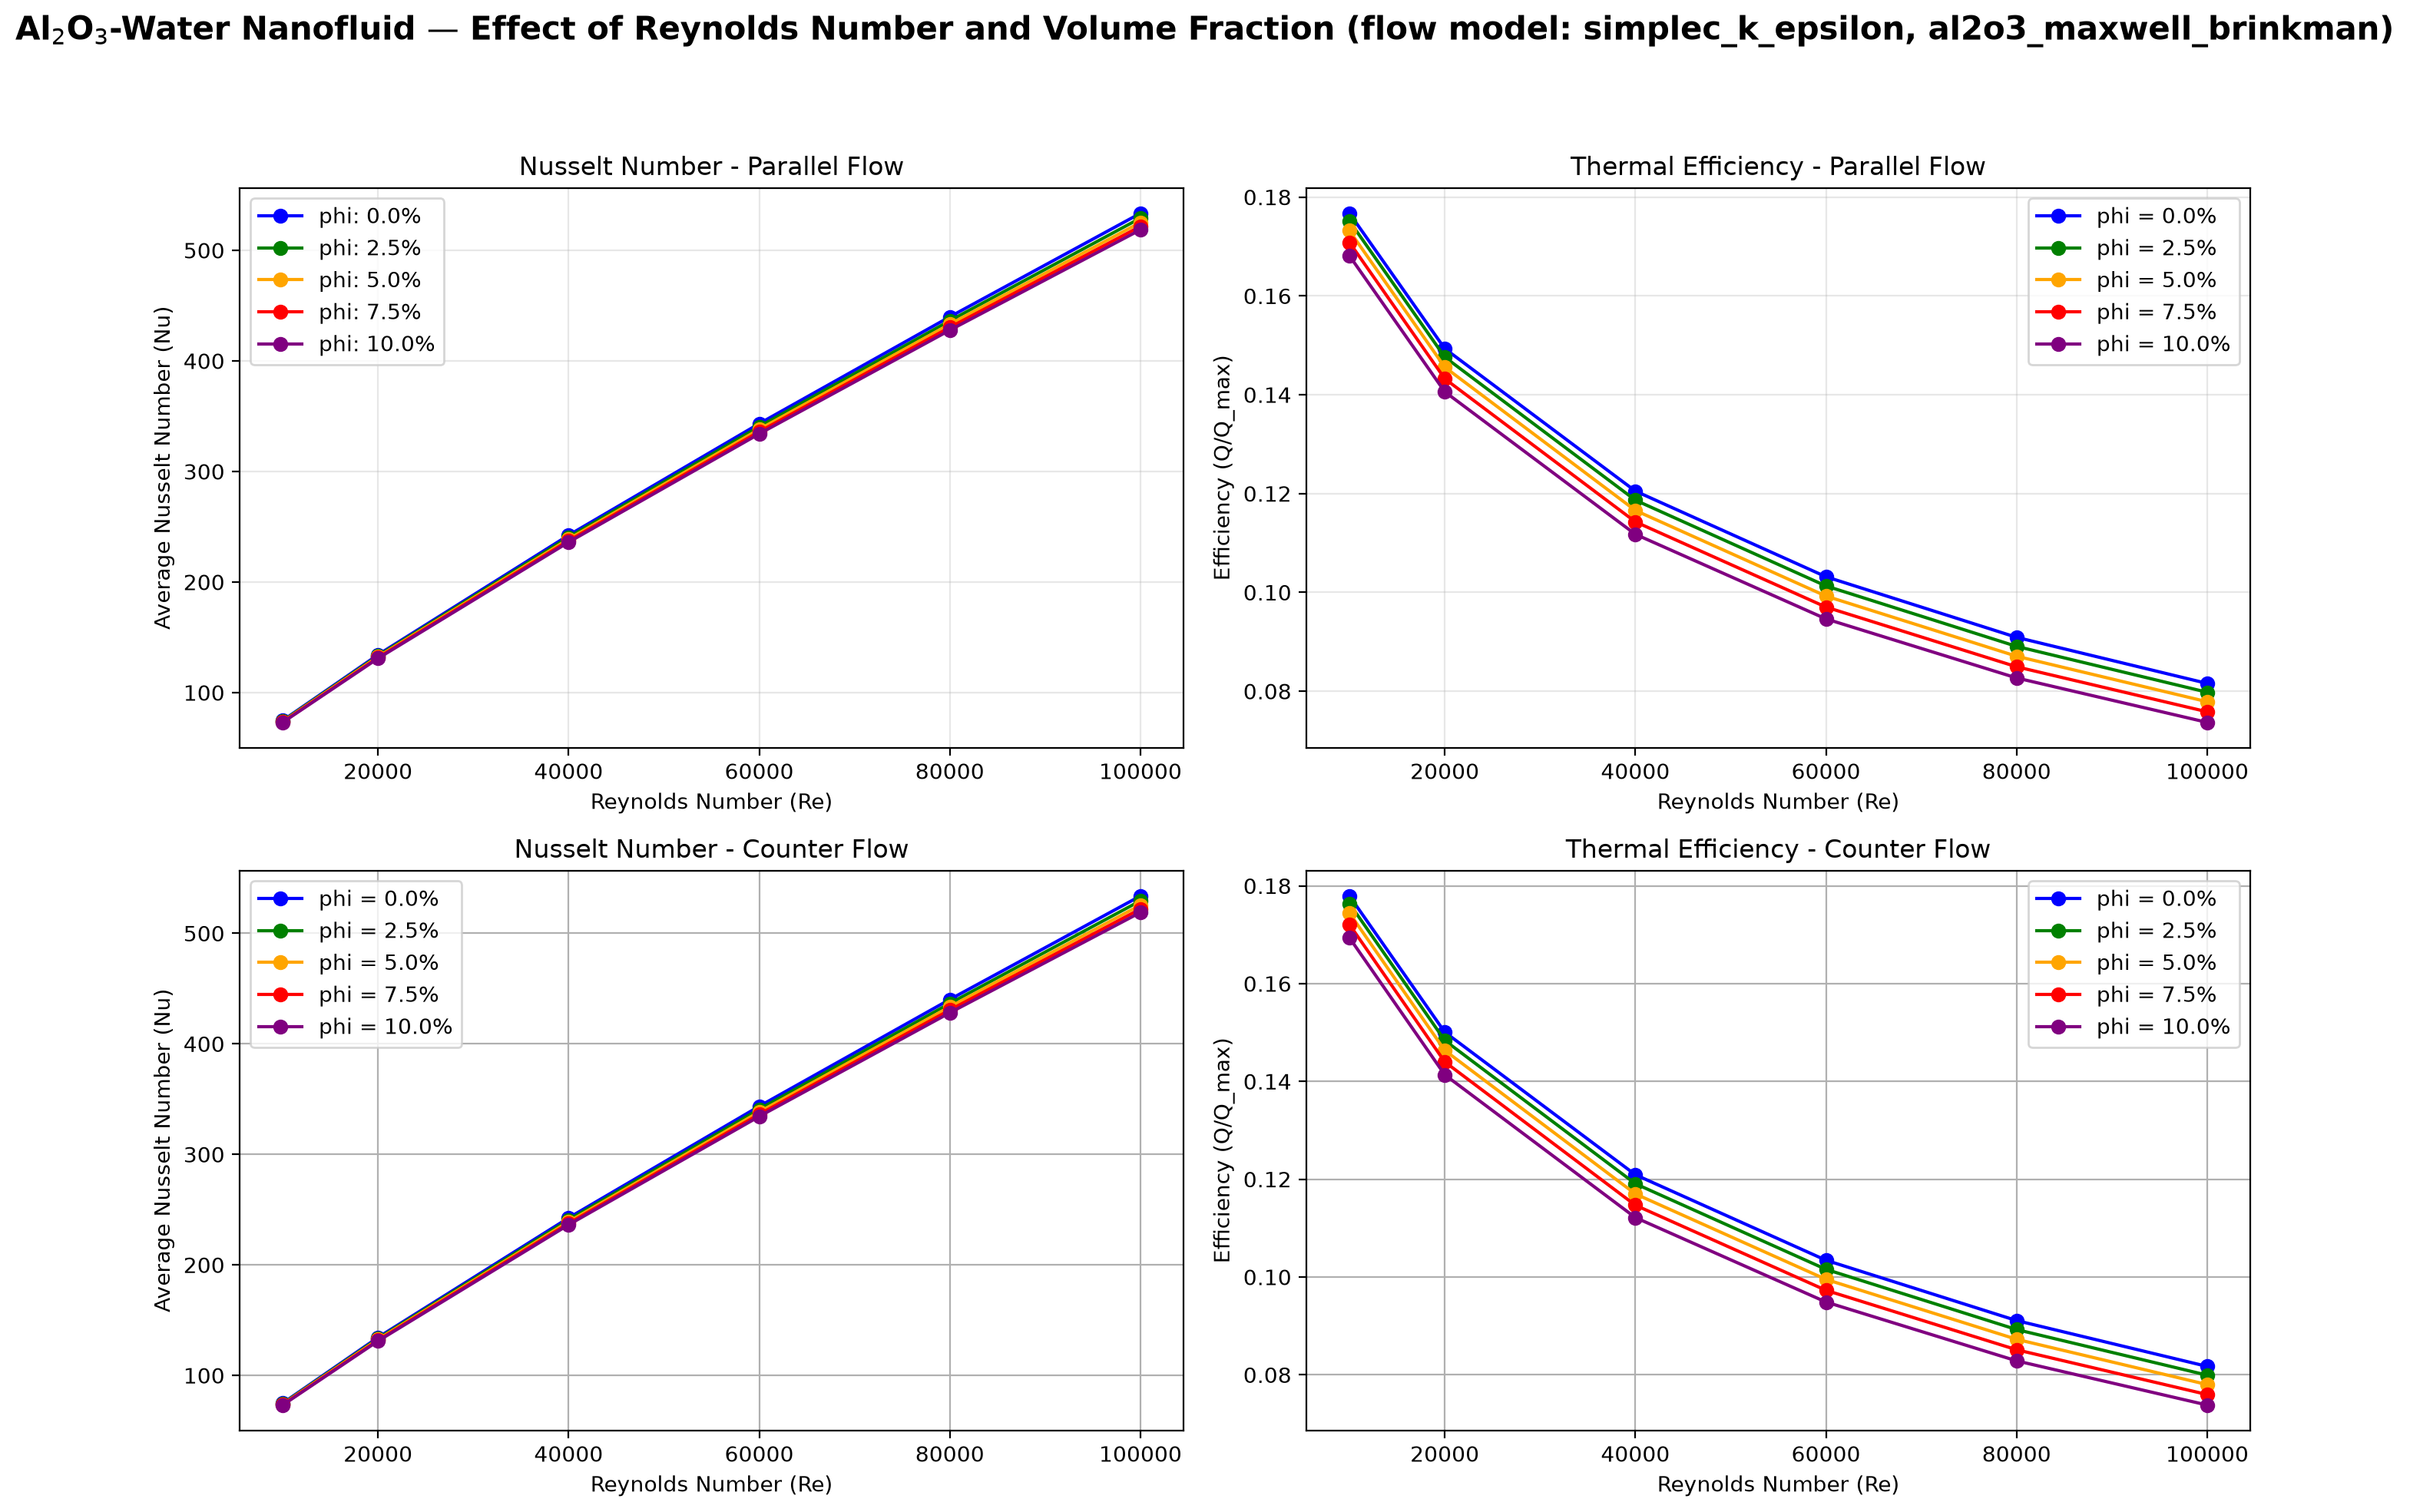

Source data for this figure (header and first rows):
Re, phi, dP_pipe, dP_ann, U_pipe, U_ann, Nu_par, eff_par, S_ht_par, S_ff_par, S_par, Be_par, Nu_ctr, eff_ctr, S_ht_ctr, S_ff_ctr, S_ctr, Be_ctr
10000, 0.0, 136.6, 319.5, 0.3437, 0.4468, 74.73, 0.1767, 40.96, 0.0007883, 40.96, 1, 74.82, 0.1779, 41.18, 0.0007887, 41.18, 1
20000, 0.0, 459.4, 1068, 0.6874, 0.8936, 134.2, 0.1493, 68.13, 0.005449, 68.13, 0.9999, 134.3, 0.1501, 68.4, 0.005451, 68.4, 0.9999
40000, 0.0, 1565, 3619, 1.375, 1.787, 242.3, 0.1205, 107.6, 0.03876, 107.6, 0.9996, 242.5, 0.1209, 107.9, 0.03876, 107.9, 0.9996
60000, 0.0, 3224, 7434, 2.062, 2.681, 343.2, 0.1032, 135.8, 0.1233, 136, 0.9991, 343.5, 0.1034, 136.1, 0.1233, 136.2, 0.9991
80000, 0.0, 5394, 12416, 2.75, 3.574, 439.9, 0.0909, 157.5, 0.2812, 157.7, 0.9982, 440.1, 0.09109, 157.7, 0.2812, 158, 0.9982
100000, 0.0, 8049, 18504, 3.437, 4.468, 533.5, 0.08157, 174.8, 0.5338, 175.3, 0.997, 533.8, 0.08171, 175.1, 0.5339, 175.6, 0.997
10000, 0.025, 144.2, 319.5, 0.3407, 0.4468, 74.24, 0.1752, 41.74, 0.000796, 41.75, 1, 74.33, 0.1764, 41.97, 0.0007963, 41.97, 1
20000, 0.025, 485.2, 1068, 0.6815, 0.8936, 133.2, 0.1476, 69.29, 0.005503, 69.29, 0.9999, 133.4, 0.1484, 69.57, 0.005505, 69.57, 0.9999
40000, 0.025, 1653, 3619, 1.363, 1.787, 240.5, 0.1187, 109, 0.03915, 109.1, 0.9996, 240.7, 0.1191, 109.3, 0.03916, 109.4, 0.9996
60000, 0.025, 3405, 7434, 2.044, 2.681, 340.5, 0.1013, 137.3, 0.1246, 137.4, 0.9991, 340.8, 0.1016, 137.6, 0.1246, 137.7, 0.9991
80000, 0.025, 5697, 12416, 2.726, 3.574, 436.3, 0.08906, 158.8, 0.2841, 159.1, 0.9982, 436.6, 0.08925, 159.1, 0.2841, 159.4, 0.9982
100000, 0.025, 8501, 18504, 3.407, 4.468, 529.1, 0.07978, 176.1, 0.5394, 176.6, 0.9969, 529.4, 0.07992, 176.3, 0.5395, 176.9, 0.9969
10000, 0.05, 153.6, 319.5, 0.34, 0.4468, 73.79, 0.1732, 42.59, 0.0008066, 42.59, 1, 73.89, 0.1744, 42.82, 0.000807, 42.82, 1
20000, 0.05, 516.7, 1068, 0.68, 0.8936, 132.4, 0.1456, 70.54, 0.005579, 70.54, 0.9999, 132.5, 0.1463, 70.82, 0.005581, 70.83, 0.9999
40000, 0.05, 1761, 3619, 1.36, 1.787, 238.8, 0.1166, 110.6, 0.0397, 110.6, 0.9996, 239, 0.117, 110.9, 0.03971, 110.9, 0.9996
60000, 0.05, 3626, 7434, 2.04, 2.681, 338.1, 0.09924, 138.9, 0.1263, 139, 0.9991, 338.4, 0.09951, 139.2, 0.1264, 139.3, 0.9991
80000, 0.05, 6066, 12416, 2.72, 3.574, 433.1, 0.08707, 160.4, 0.2882, 160.6, 0.9982, 433.4, 0.08725, 160.6, 0.2882, 160.9, 0.9982
100000, 0.05, 9053, 18504, 3.4, 4.468, 525.2, 0.07786, 177.5, 0.5473, 178, 0.9969, 525.5, 0.078, 177.7, 0.5473, 178.3, 0.9969
10000, 0.075, 164.8, 319.5, 0.3413, 0.4468, 73.39, 0.1708, 43.49, 0.0008207, 43.49, 1, 73.5, 0.1721, 43.73, 0.000821, 43.73, 1
20000, 0.075, 554.4, 1068, 0.6826, 0.8936, 131.6, 0.1432, 71.87, 0.005679, 71.87, 0.9999, 131.8, 0.144, 72.16, 0.00568, 72.17, 0.9999
40000, 0.075, 1889, 3619, 1.365, 1.787, 237.3, 0.1143, 112.2, 0.04043, 112.3, 0.9996, 237.6, 0.1147, 112.6, 0.04044, 112.6, 0.9996
60000, 0.075, 3890, 7434, 2.048, 2.681, 335.9, 0.09702, 140.6, 0.1287, 140.7, 0.9991, 336.2, 0.09727, 140.9, 0.1287, 141, 0.9991
80000, 0.075, 6509, 12416, 2.731, 3.574, 430.3, 0.08494, 162, 0.2936, 162.3, 0.9982, 430.6, 0.08512, 162.3, 0.2936, 162.6, 0.9982
100000, 0.075, 9714, 18504, 3.413, 4.468, 521.7, 0.07582, 179.1, 0.5576, 179.6, 0.9969, 522, 0.07596, 179.3, 0.5576, 179.9, 0.9969
10000, 0.1, 178.1, 319.5, 0.3445, 0.4468, 73.04, 0.1681, 44.45, 0.0008387, 44.45, 1, 73.15, 0.1694, 44.69, 0.000839, 44.69, 1
20000, 0.1, 599.3, 1068, 0.6891, 0.8936, 130.9, 0.1406, 73.27, 0.005806, 73.28, 0.9999, 131.1, 0.1414, 73.57, 0.005808, 73.58, 0.9999
40000, 0.1, 2042, 3619, 1.378, 1.787, 236, 0.1118, 114, 0.04136, 114.1, 0.9996, 236.3, 0.1122, 114.3, 0.04137, 114.4, 0.9996
60000, 0.1, 4206, 7434, 2.067, 2.681, 334, 0.09463, 142.4, 0.1317, 142.5, 0.9991, 334.3, 0.09488, 142.7, 0.1317, 142.8, 0.9991
80000, 0.1, 7036, 12416, 2.756, 3.574, 427.8, 0.08267, 163.8, 0.3005, 164.1, 0.9982, 428.1, 0.08285, 164.1, 0.3005, 164.4, 0.9982
100000, 0.1, 10500, 18504, 3.445, 4.468, 518.6, 0.07368, 180.8, 0.5707, 181.3, 0.9969, 518.9, 0.07381, 181, 0.5708, 181.6, 0.9969
